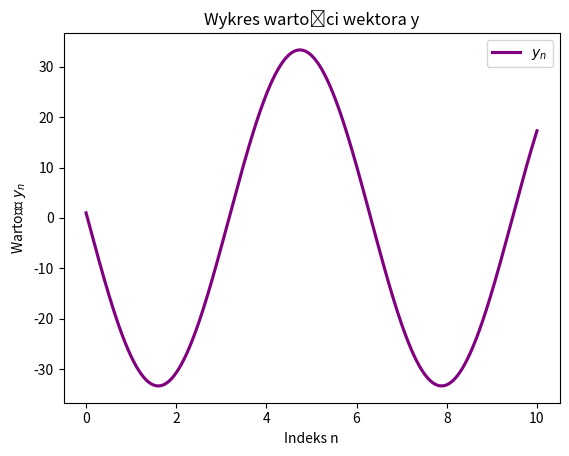

This chart was generated by the following Python code:
import numpy as np
import matplotlib.pyplot as plt

N = 1000
h = 0.01

# wzor na wyliczenie y_n+1 znajac y_n i y_n-1


def find_y(y_n0, y_n1):
    return (2 - h*h)*y_n1 - y_n0
#


def main():
    y = np.zeros(N+1)

    # y1 i y2 wyliczone w sposób jawny z wzorów
    y[0] = 1
    y[1] = 4 / (6 - h*h)
    #

    for n in range(2, N+1):
        y[n] = find_y(y[n-2], y[n-1])

    plt.title("Wykres wartości wektora y")
    size = np.arange(0, (N+1)*h, h)
    plt.plot(size, y, label="$y_n$", color="purple", linewidth=2.25)
    plt.xlabel("Indeks n")
    plt.ylabel("Wartość $y_n$")
    plt.legend(loc="best")
    plt.savefig("wykres_N4.pdf")


if __name__ == "__main__":
    main()
